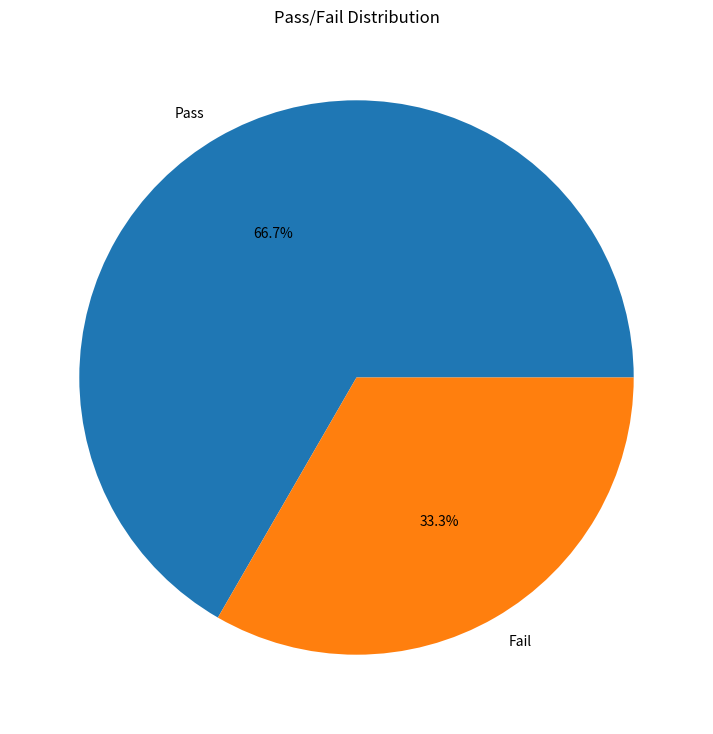

The matplotlib source for this figure: (Note: this script raises an exception after producing the figure.)
# Write a Python function that:
# Accepts a list of student names and grades (students, grades) as input.

# Validates:
# Grades must be integers 0–100 (raise InvalidGradeException, a custom exception).
# Names must be unique (raise DuplicateNameException, a custom exception).

# Computes and Visualize Statistics with a Pie Chart:
#  Find and print the mean and median score. You can use the python native statistics library https://docs.python.org/3/library/statistics.html Or numpy
#  Find and print pass/fail counts (≥70 passes).
# Create a pie chart using matplotlib based on pass/fail count. (Refer to slide #4 for a sample chart)


import matplotlib.pyplot as plt
import numpy as np
from statistics import mean, median

class InvalidGradeException(Exception):
    pass

class DuplicateNameException(Exception):
    pass

def analyze_student_performance(students, grades):
    # Create a dictionary to track input names and grades. Then validate inputs.
    if len(students) != len(set(students)):
        raise DuplicateNameException("Duplicate student names are not allowed.")

    for g in grades:
        if not isinstance(g, int) or g < 0 or g > 100:
            raise InvalidGradeException("Grades must be integers between 0 and 100.")

    # Compute statistics
    avg = mean(grades)
    med = median(grades)

    print(f"Mean score: {avg}")
    print(f"Median score: {med}")

    passes = sum(1 for g in grades if g >= 70)
    fails = len(grades) - passes

    print(f"Passes: {passes}, Fails: {fails}")

    # Create pie chart
    labels = ['Pass', 'Fail']
    sizes = [passes, fails]

    plt.figure(figsize=(9, 9))
    plt.pie(sizes, labels=labels, autopct='%1.1f%%')
    plt.title("Pass/Fail Distribution")
    plt.show()

# === Example usage and test cases. Do not modify the code below this line ===
# Test case 1:
students = ['a', 'b', 'c']
grades = [90, 100, 40]
analyze_student_performance(students, grades)

# Test case 2: (InvalidGradeException should be raised)
students = ['a', 'b', 'c']
grades = [90, 70, 110]
analyze_student_performance(students, grades)

# Test case 3: (DuplicateNameException should be raised)
students = ['a', 'b', 'a']
grades = [90, 70, 100]
analyze_student_performance(students, grades)
